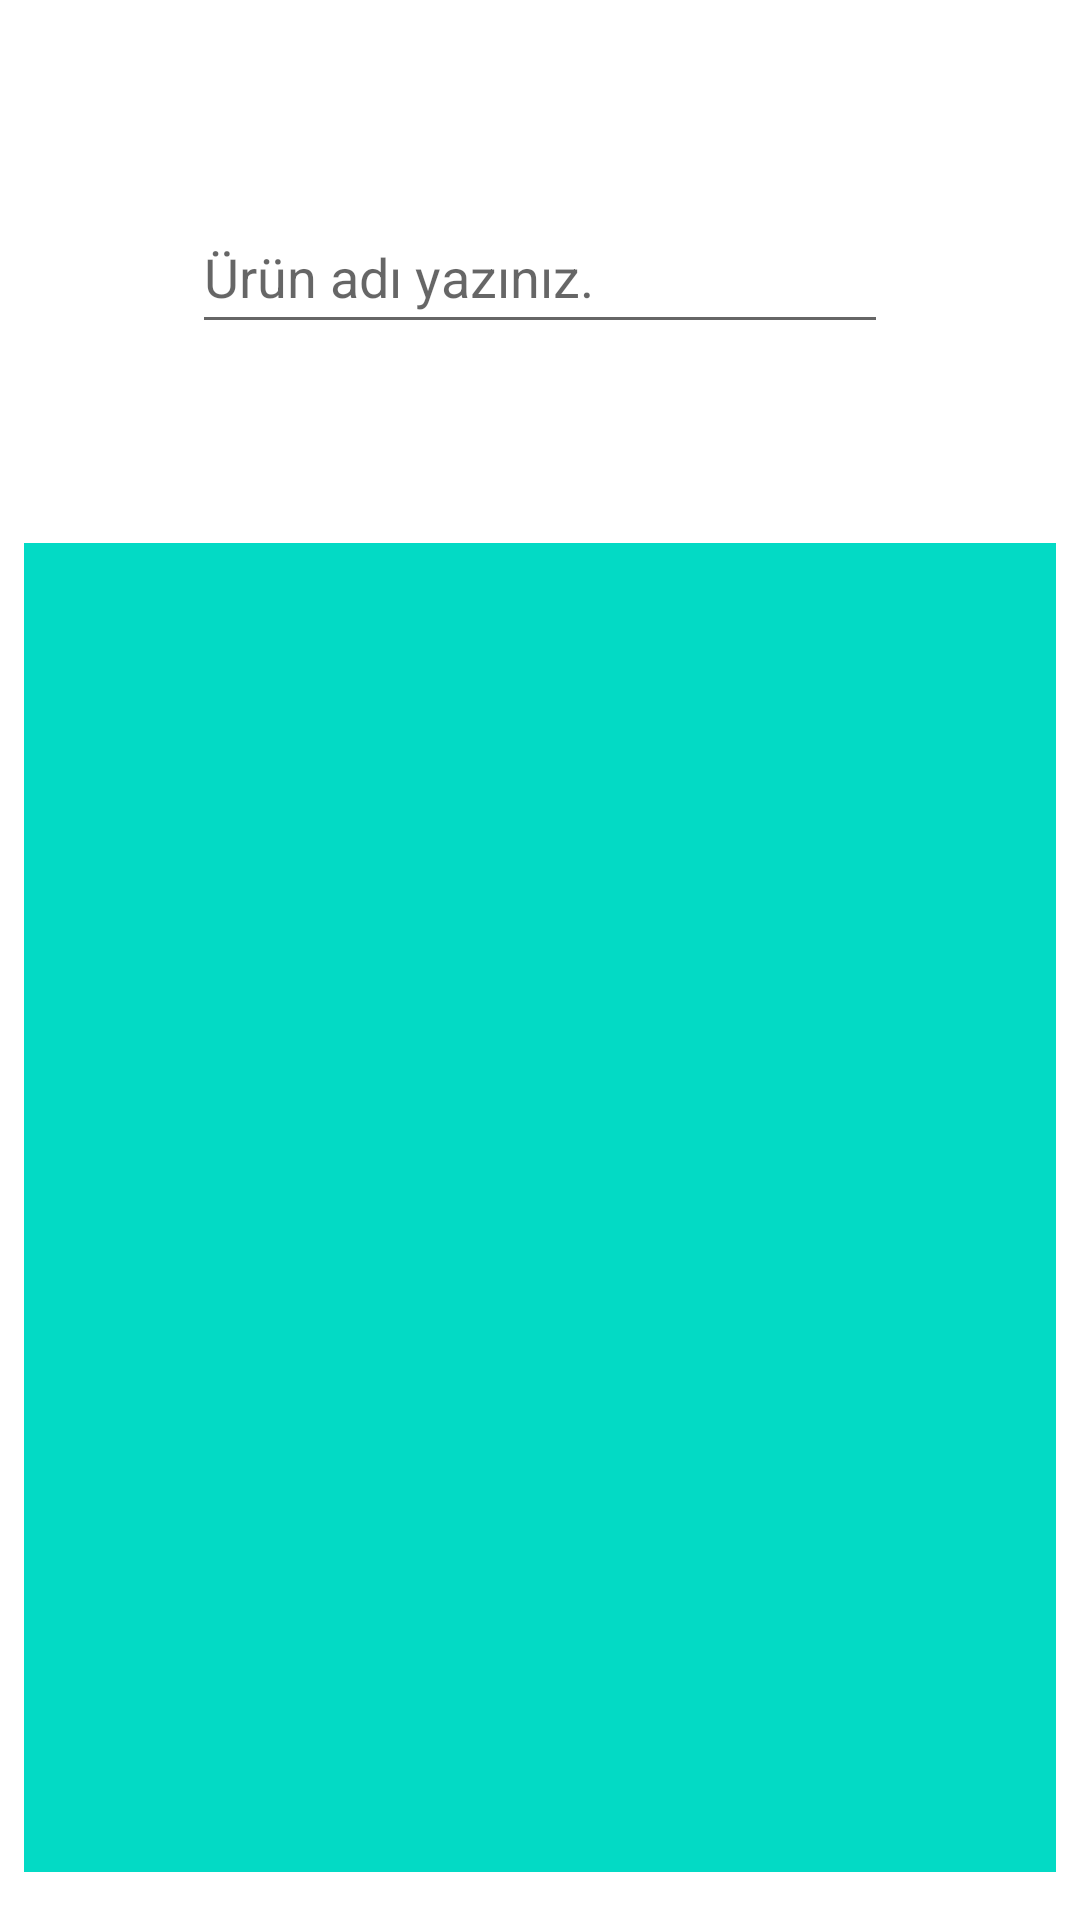

The Android layout XML behind this screen, and the referenced resources:
<!-- AndroidManifest.xml: application theme Theme.ProductPromotion -->
<!-- res/layout/activity_products.xml -->
<?xml version="1.0" encoding="utf-8"?>
<androidx.constraintlayout.widget.ConstraintLayout xmlns:android="http://schemas.android.com/apk/res/android"
    xmlns:app="http://schemas.android.com/apk/res-auto"
    xmlns:tools="http://schemas.android.com/tools"
    android:layout_width="match_parent"
    android:layout_height="match_parent"
    tools:context=".ProductsActivity">

    <ListView
        android:id="@+id/productsListView"
        android:layout_width="0dp"
        android:layout_height="443dp"
        android:layout_marginStart="8dp"
        android:layout_marginEnd="8dp"
        android:layout_marginBottom="16dp"
        android:background="@color/teal_200"
        app:layout_constraintBottom_toBottomOf="parent"
        app:layout_constraintEnd_toEndOf="parent"
        app:layout_constraintStart_toStartOf="parent" />

    <EditText
        android:id="@+id/searchEditText"
        android:layout_width="0dp"
        android:layout_height="48dp"
        android:layout_marginStart="64dp"
        android:layout_marginEnd="64dp"
        android:ems="10"
        android:inputType="textPersonName"
        android:hint="@string/write_product_name"
        app:layout_constraintBottom_toTopOf="@+id/productsListView"
        app:layout_constraintEnd_toEndOf="parent"
        app:layout_constraintStart_toStartOf="parent"
        app:layout_constraintTop_toTopOf="parent"
        app:layout_constraintVertical_bias="0.5" />
</androidx.constraintlayout.widget.ConstraintLayout>
<!-- resources referenced by this layout -->
<resources>
  <string name="write_product_name">Ürün adı yazınız.</string>
  <style name="Theme.ProductPromotion" parent="Theme.MaterialComponents.DayNight.DarkActionBar">
          
          <item name="colorPrimary">@color/purple_500</item>
          <item name="colorPrimaryVariant">@color/purple_700</item>
          <item name="colorOnPrimary">@color/white</item>
          
          <item name="colorSecondary">@color/teal_200</item>
          <item name="colorSecondaryVariant">@color/teal_700</item>
          <item name="colorOnSecondary">@color/black</item>
          
          <item name="android:statusBarColor">?attr/colorPrimaryVariant</item>
          
      </style>
  <!-- not gathered from this repository: default colours our renderer supplied (Android Studio template values) -->
  <color name="purple_500">#FF6200EE</color>
  <color name="purple_700">#FF3700B3</color>
  <color name="teal_200">#FF03DAC5</color>
  <color name="teal_700">#FF018786</color>
  <color name="black">#FF000000</color>
  <color name="white">#FFFFFFFF</color>
</resources>
